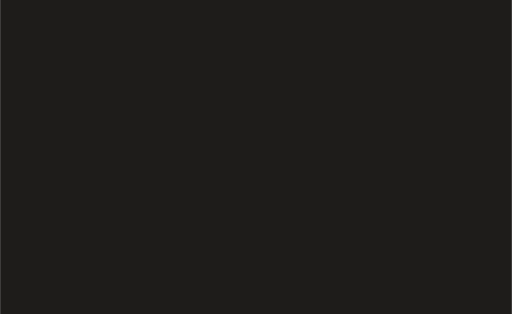
t = 0.00 s
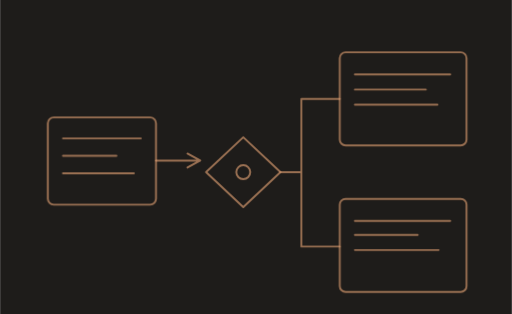
t = 1.95 s
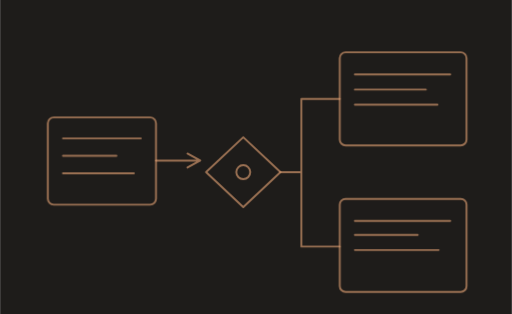
t = 2.12 s
t = 2.29 s: frame unchanged from t = 2.12 s, image omitted
t = 2.83 s: frame unchanged from t = 2.12 s, image omitted
t = 3.45 s: frame unchanged from t = 2.12 s, image omitted

The animated SVG that drew these frames (rendered in a browser with its animation timeline set to each time). Animation: 3 CSS @keyframes rules; one cycle of 3.45 s.

<svg xmlns="http://www.w3.org/2000/svg" width="440" height="270" viewBox="0 0 440 270" role="img"><title>Нарратив и смыслы — scene two</title><style>@keyframes rise{from{opacity:0;transform:translateY(7px)}to{opacity:1;transform:none}}@keyframes jump{0%{transform:translate(-150px,22px)}45%{transform:translate(-72px,-56px)}100%{transform:none}}@keyframes scaleX{from{transform:scaleX(.05)}to{transform:scaleX(1)}}.stage{animation:rise .65s ease-out both}.s1{animation-delay:.18s}.s2{animation-delay:.75s}.s3{animation-delay:1.32s}.s4{animation-delay:1.95s}.jumper{animation:jump 1.5s cubic-bezier(.3,.15,.3,1) .55s both}.build-progress{transform-origin:left center;animation:scaleX 1.3s ease-out 1.3s both}@media(prefers-reduced-motion:reduce){.stage,.jumper,.build-progress{animation:none!important;opacity:1!important;transform:none!important}}</style><rect width="440" height="270" fill="#1E1C1A"/><g fill="none" stroke="#E5A476" color="#E5A476" stroke-opacity=".63" stroke-width="1.65" stroke-linecap="round" stroke-linejoin="round"><g class="stage s1"><rect x="41" y="101" width="93" height="75" rx="5"/><path d="M54 119 H121 M54 134 H100 M54 149 H115"/></g>
<g class="stage s2"><path d="M134 138 H172 M161 132 L172 138 L161 144"/><path d="M209 118 L241 148 L209 178 L177 148Z"/><circle cx="209" cy="148" r="6"/></g>
<g class="stage s3"><path d="M241 148 H259 V85 H292 M259 148 V212 H292"/><rect x="292" y="45" width="109" height="80" rx="5"/><path d="M305 64 H387 M305 77 H366 M305 90 H376"/><rect x="292" y="171" width="109" height="80" rx="5"/><path d="M305 190 H387 M305 202 H359 M305 215 H377"/></g></g></svg>
